Run: headless pygame with SDL's dummy video driver; simulated clock (each Clock.tick advances the game by its frame time, no real sleeping); random seed 0; keys injected as events and as key.get_pressed() state; mouse plan: one left click at the window centre at the start of phase 2, then a move to the lower-right quarter at the start of phase 3.
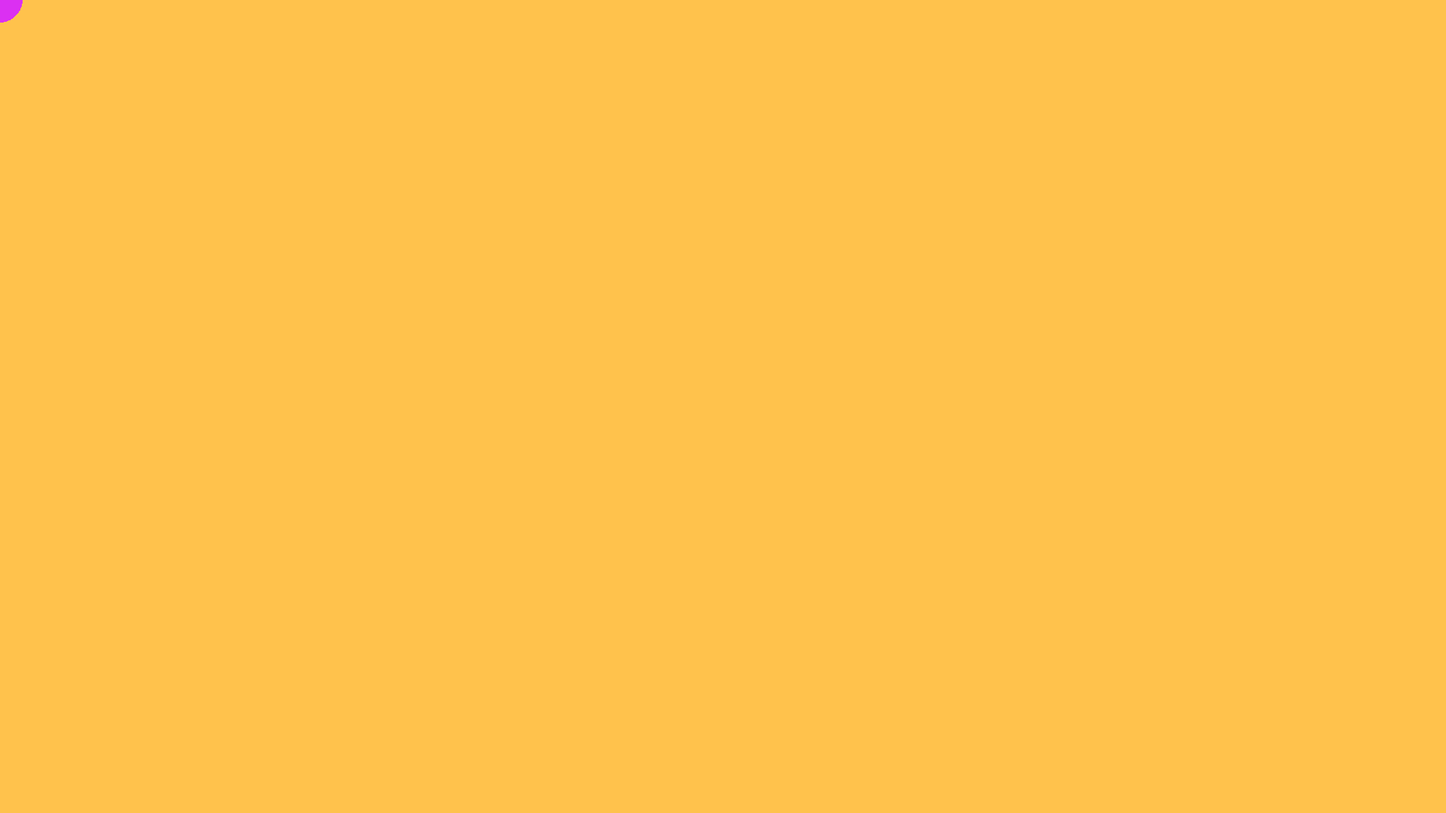
Frame 1 of 4 · flips 1–60 · no input
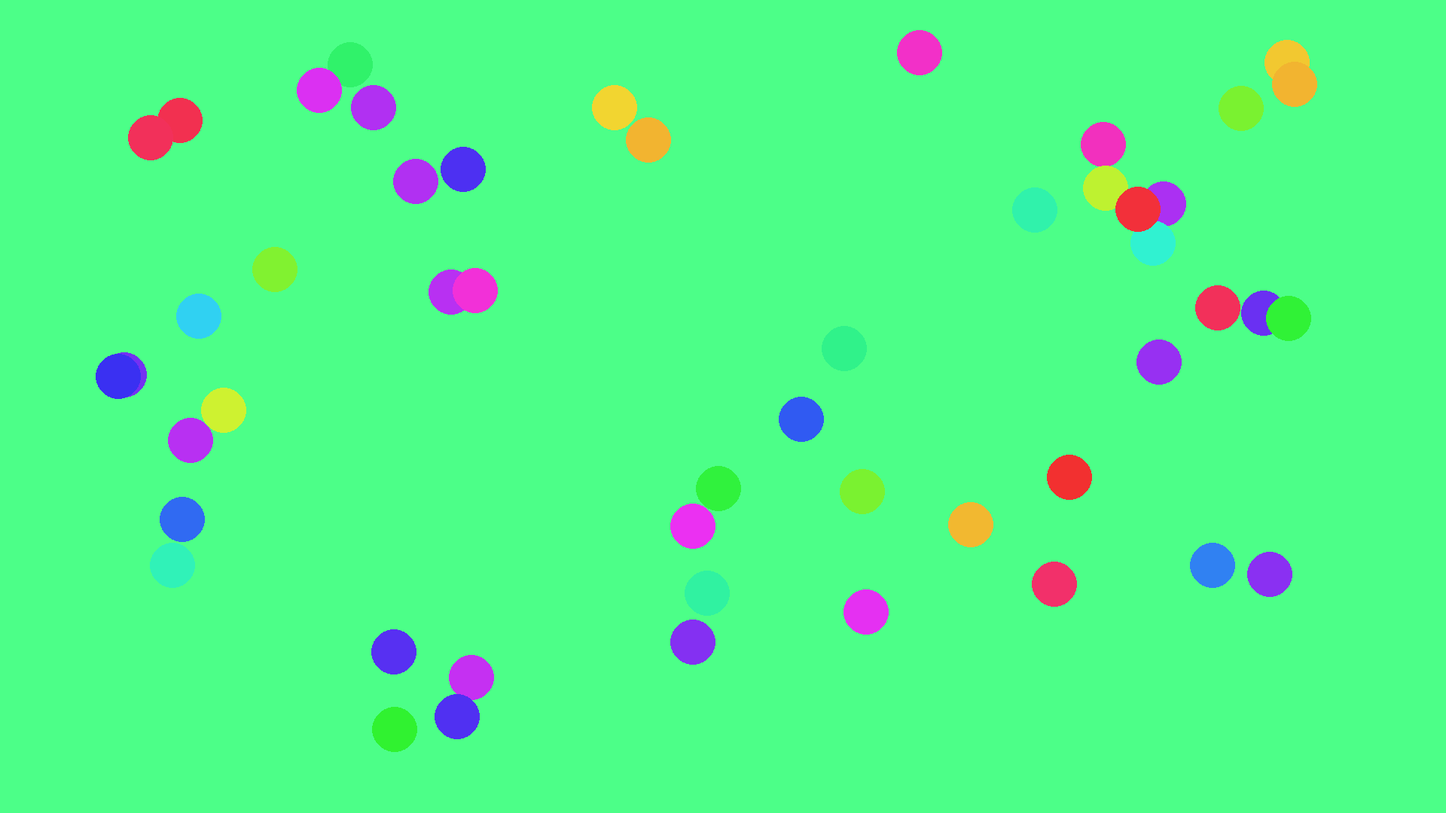
Frame 2 of 4 · flips 61–180 · clicked the window centre · tapped SPACE, RETURN · held RIGHT (→), D
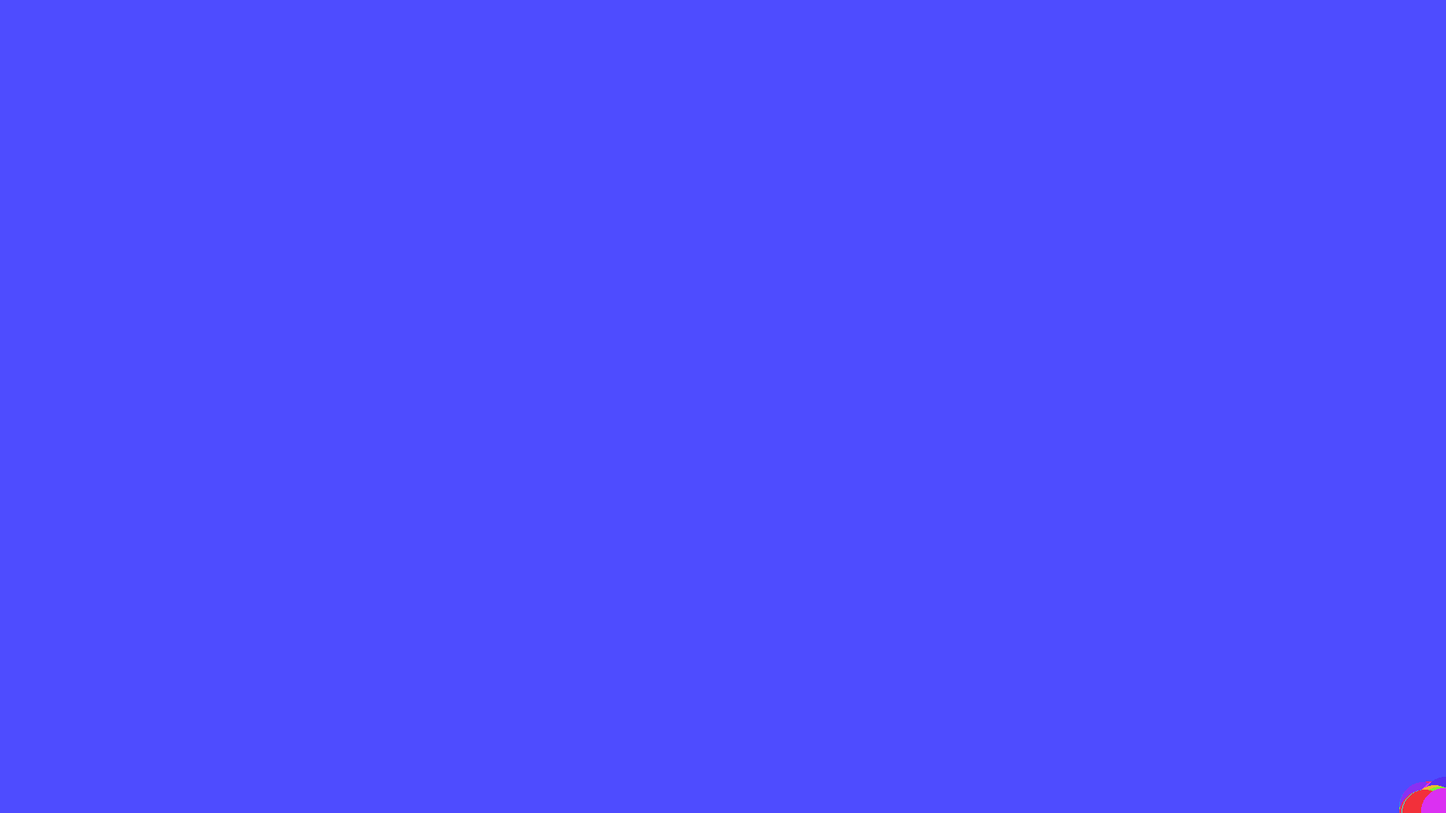
Frame 3 of 4 · flips 181–300 · moved the mouse to the lower-right quarter · held DOWN (↓), S
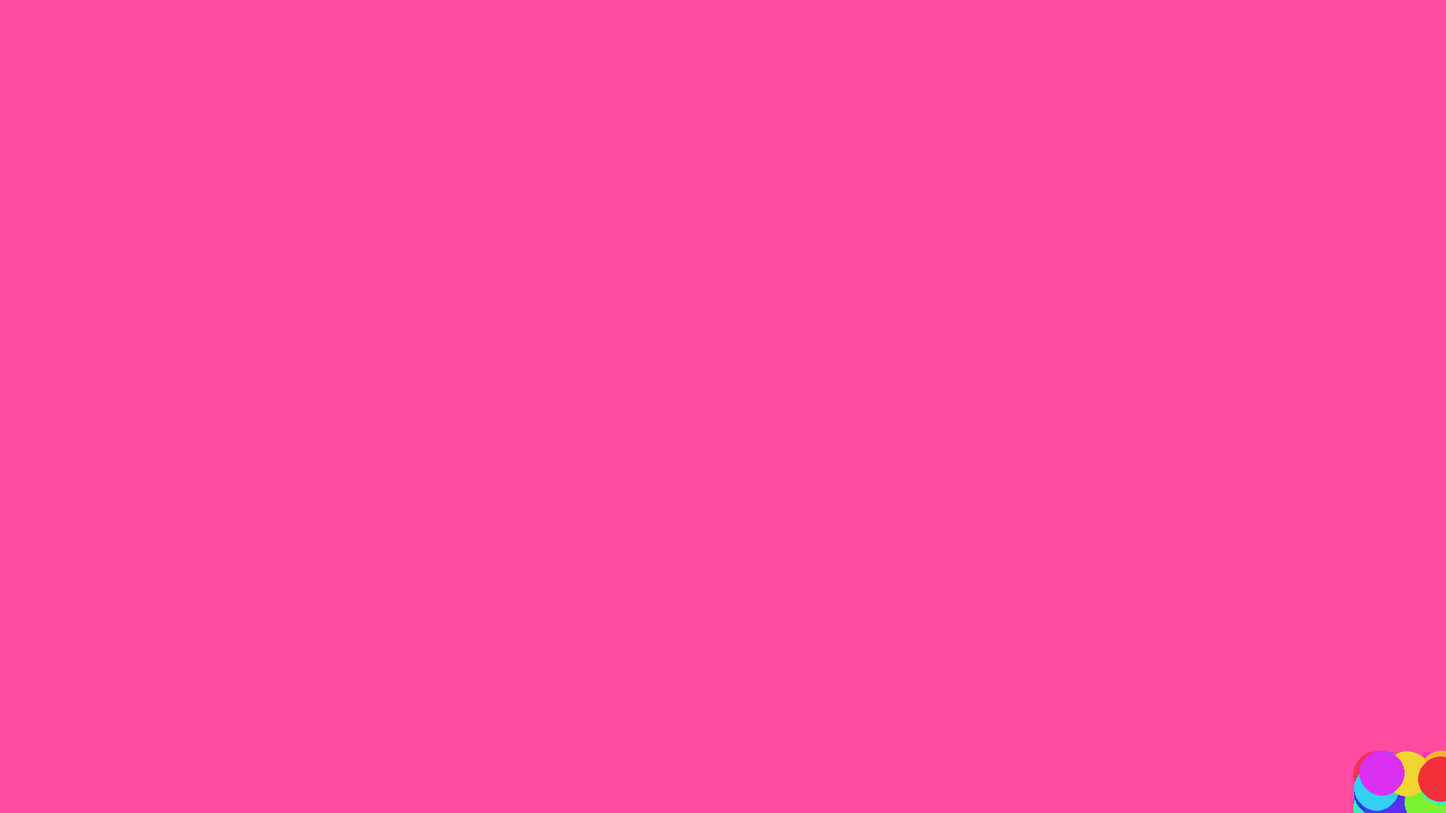
Frame 4 of 4 · flips 301–420 · held LEFT (←), A, UP (↑), W

The pygame program that drew these frames:

import random
import pygame

class Chaser():
    def __init__(self) -> None:
        self.x = random.randint(0,1920)
        self.y = random.randint(0,1080)
        self.v = [0, 0]
        self.col = pygame.Color( (0,0,0) )
        self.col.hsva = (random.randint(0,360), 80, 95, 100)

    def update(self):
        mx, my = pygame.mouse.get_pos()
        self.a = [(mx - self.x) / 100, (my - self.y) / 100]
        self.v[0] += self.a[0]
        self.v[1] += self.a[1]
        self.x += self.v[0]
        if self.x < 0:
            self.x = 0
        elif self.x > 1920:
            self.x = 1920
        self.y += self.v[1]
        if self.y < 0:
            self.y = 0
        elif self.y > 1080:
            self.y = 1080

    def draw(self):
        pygame.draw.circle(screen, self.col, (self.x, self.y), 30)

pygame.init()
clock = pygame.time.Clock()
screen = pygame.display.set_mode( (1920, 1080) )

scrcol = pygame.Color( (0,0,0) )
scrcol.hsva = (0, 70, 100, 100)

chasers = [Chaser() for _ in range(50)]

running = True
while running:
    for event in pygame.event.get():
        if event.type == pygame.QUIT:
            running = False
    screen.fill( scrcol )
    hsva = list(scrcol.hsva)
    hsva[0] = (hsva[0] + 1) % 360
    scrcol.hsva = hsva
    for chaser in chasers:
        chaser.update()
        chaser.draw()
    pygame.display.flip()
    clock.tick(30)

pygame.quit()
